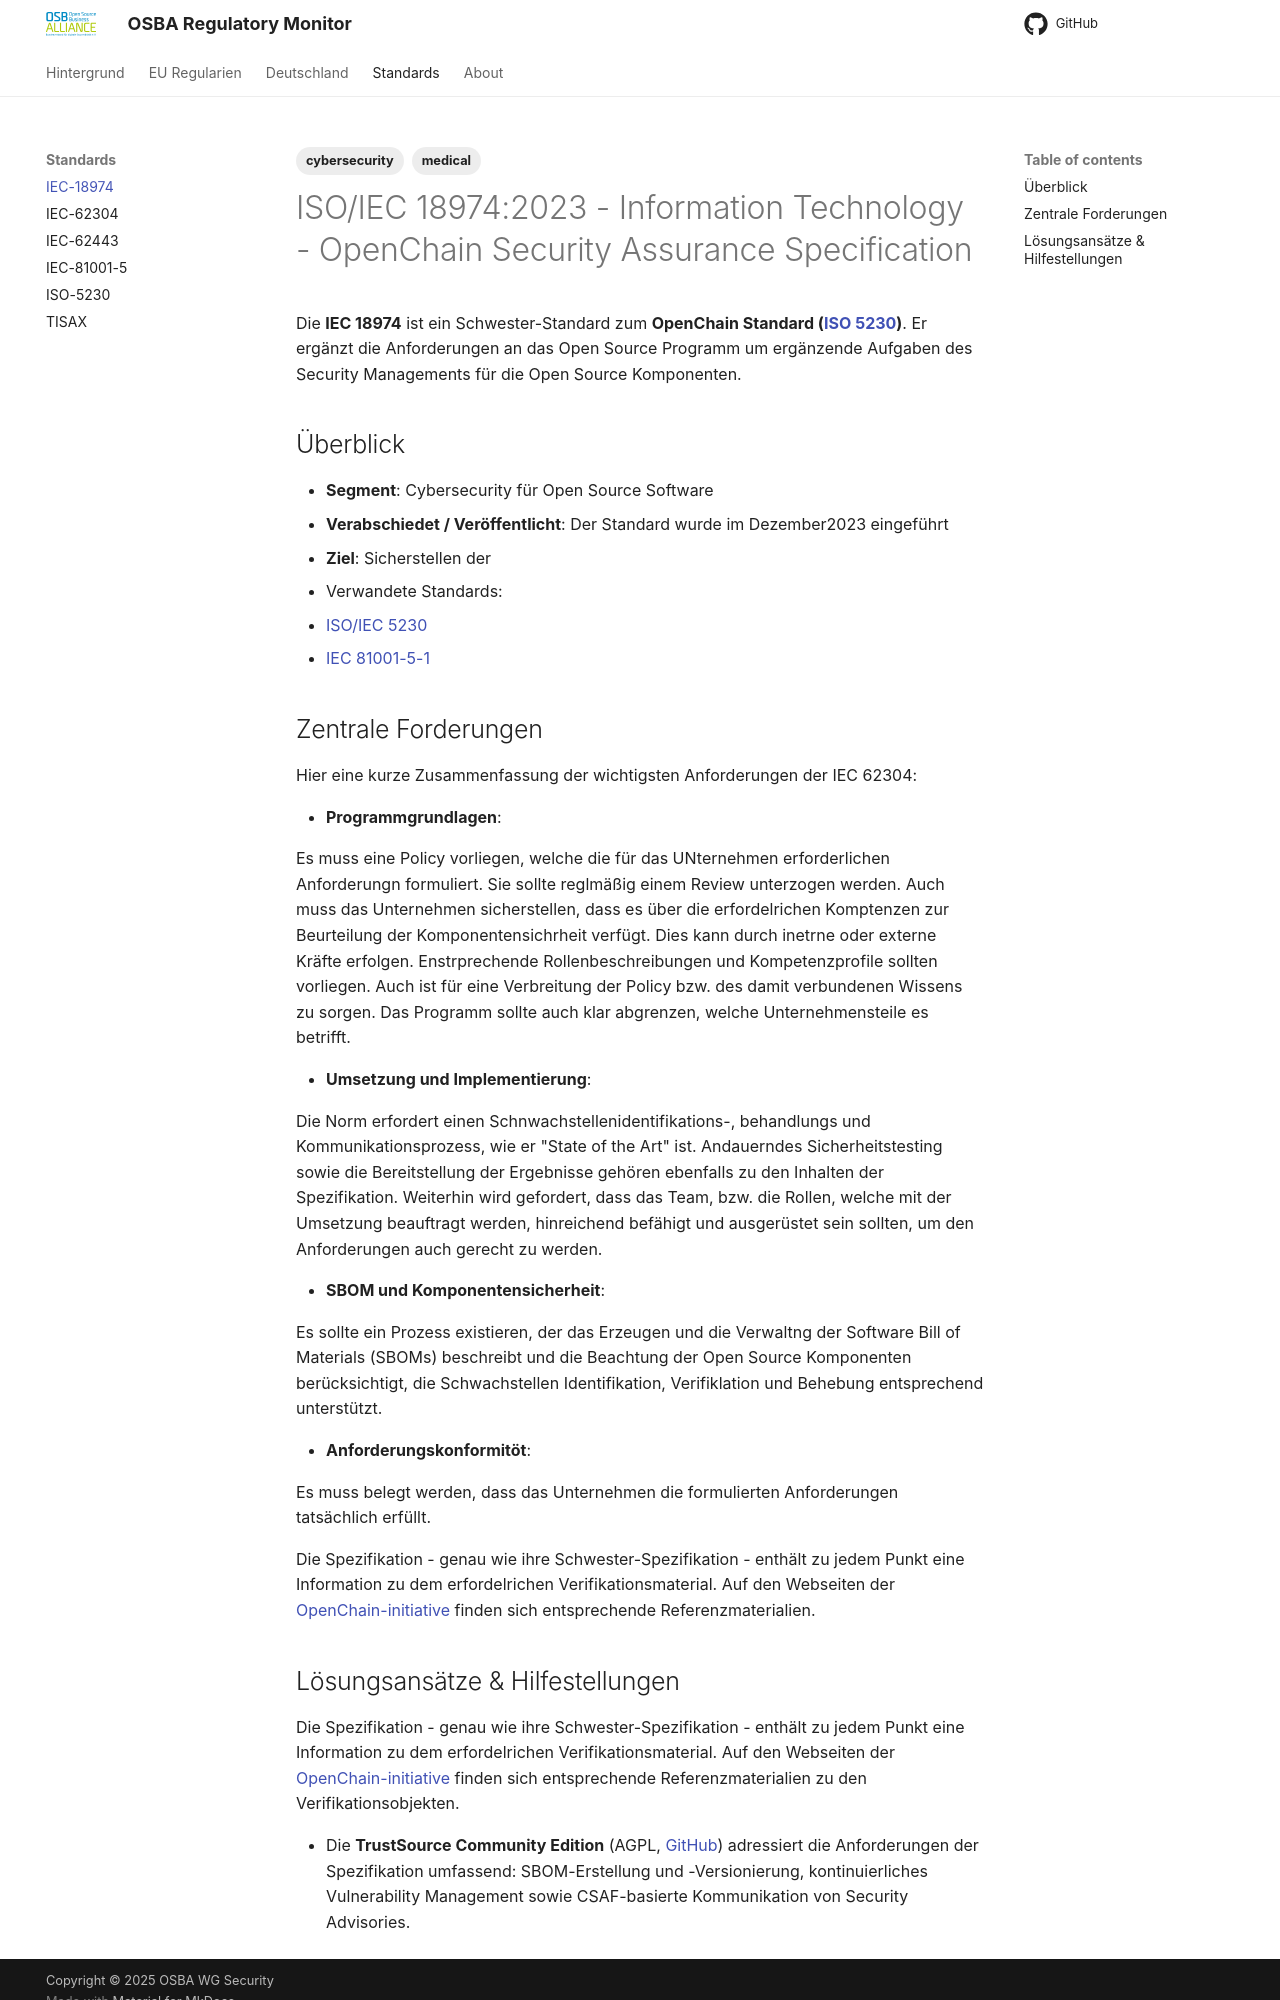

repository: eacg-gmbh/osba-regulatory-monitor · page: iec18974/index.html · generator: mkdocs

---
tags:
   - cybersecurity
   - medical
---

# ISO/IEC 18974:2023 - Information Technology - OpenChain Security Assurance Specification

Die **IEC 18974** ist ein Schwester-Standard zum **OpenChain Standard ([ISO 5230](/osba-regulatory-monitor/iec5230.md))**. Er ergänzt die Anforderungen an das Open Source Programm um ergänzende Aufgaben des Security Managements für die Open Source Komponenten. 

## Überblick

* **Segment**: Cybersecurity für Open Source Software
* **Verabschiedet / Veröffentlicht**: Der Standard wurde im Dezember2023 eingeführt 
* **Ziel**:
  Sicherstellen der 
* Verwandete Standards:
  * [ISO/IEC 5230](/osba-regulatory-monitor/openchain)
  * [IEC 81001-5-1](/osba-regulatory-monitor/iec81001-5-1) 
  



## Zentrale Forderungen

Hier eine kurze Zusammenfassung der wichtigsten Anforderungen der IEC 62304:

- **Programmgrundlagen**:

  Es muss eine Policy vorliegen, welche die für das UNternehmen erforderlichen Anforderungn formuliert. Sie sollte reglmäßig einem Review unterzogen werden. Auch muss das Unternehmen sicherstellen, dass es über die erfordelrichen Komptenzen zur Beurteilung der Komponentensichrheit verfügt. Dies kann durch inetrne oder externe Kräfte erfolgen. Enstrprechende  Rollenbeschreibungen und Kompetenzprofile sollten vorliegen. Auch ist für eine Verbreitung der Policy bzw. des damit verbundenen Wissens zu sorgen. Das Programm sollte auch klar abgrenzen, welche Unternehmensteile es betrifft.

- **Umsetzung und Implementierung**:

  Die Norm erfordert einen Schnwachstellenidentifikations-, behandlungs und Kommunikationsprozess, wie er "State of the Art" ist. Andauerndes Sicherheitstesting sowie die Bereitstellung der Ergebnisse gehören ebenfalls zu den Inhalten der Spezifikation. Weiterhin wird gefordert, dass das Team, bzw. die Rollen, welche mit der Umsetzung beauftragt werden, hinreichend befähigt und ausgerüstet sein sollten, um den Anforderungen auch gerecht zu werden.

- **SBOM und Komponentensicherheit**:

  Es sollte ein Prozess existieren, der das Erzeugen und die Verwaltng der Software Bill of Materials (SBOMs)  beschreibt  und die Beachtung der Open Source Komponenten berücksichtigt, die Schwachstellen Identifikation, Verifiklation und Behebung entsprechend unterstützt.

- **Anforderungskonformitöt**:

  Es muss belegt werden, dass das Unternehmen die formulierten Anforderungen tatsächlich erfüllt. 

  

Die Spezifikation - genau wie ihre Schwester-Spezifikation - enthält zu jedem Punkt eine Information zu dem erfordelrichen Verifikationsmaterial. Auf den Webseiten der [OpenChain-initiative](https://openchainproject.org) finden sich entsprechende Referenzmaterialien.
